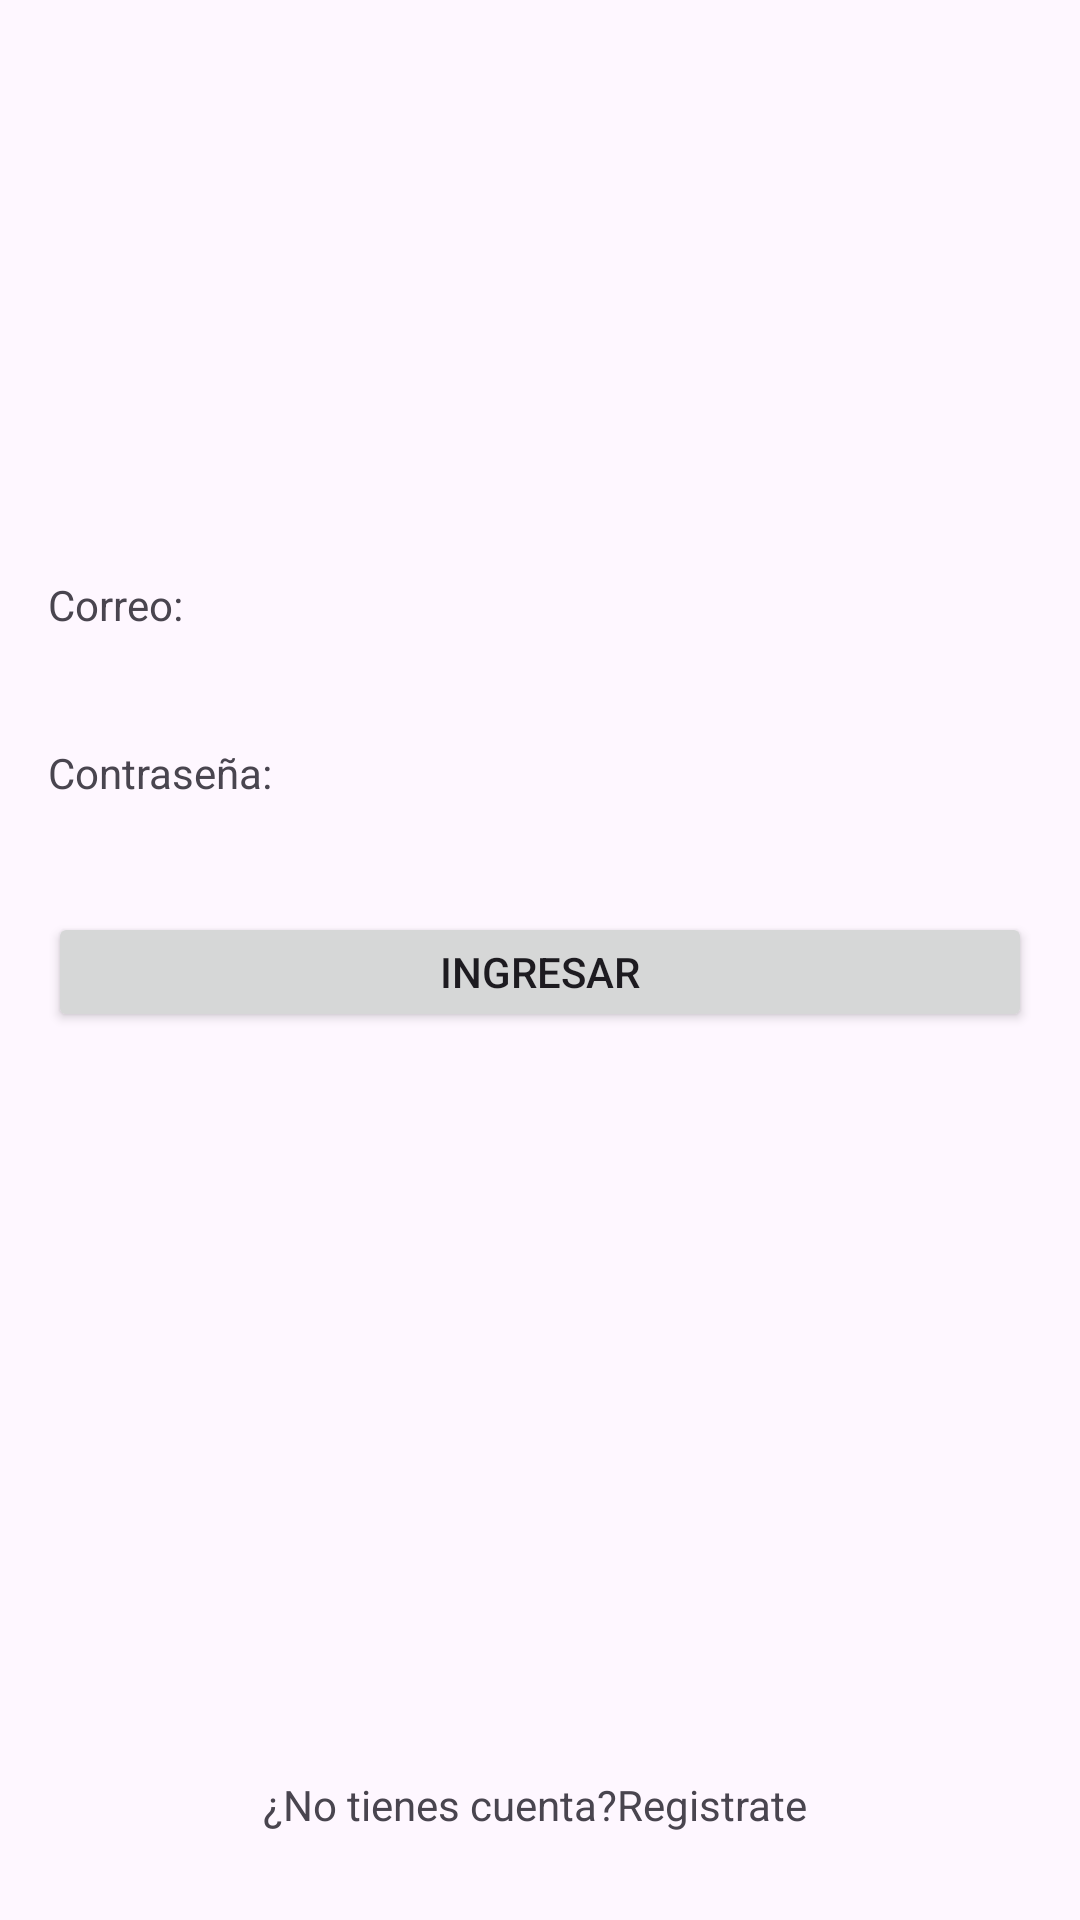

The Android layout XML behind this screen, and the referenced resources:
<!-- AndroidManifest.xml: application theme Theme.ProyectoAndroidCrafters -->
<!-- res/layout/fragment_first.xml -->
<?xml version="1.0" encoding="utf-8"?>
<androidx.constraintlayout.widget.ConstraintLayout xmlns:android="http://schemas.android.com/apk/res/android"
    xmlns:app="http://schemas.android.com/apk/res-auto"
    xmlns:tools="http://schemas.android.com/tools"
    android:layout_width="match_parent"
    android:layout_height="match_parent">

    <ImageView
        android:id="@+id/imageView"
        android:layout_width="128dp"
        android:layout_height="128dp"
        android:layout_marginStart="16dp"
        android:layout_marginTop="32dp"
        android:layout_marginEnd="16dp"
        app:layout_constraintEnd_toEndOf="parent"
        app:layout_constraintStart_toStartOf="parent"
        app:layout_constraintTop_toTopOf="parent"
        tools:src="@tools:sample/avatars" />

    <TextView
        android:id="@+id/textView"
        android:layout_width="0dp"
        android:layout_height="40dp"
        android:layout_marginStart="16dp"
        android:layout_marginTop="32dp"
        android:layout_marginEnd="16dp"
        android:text="Correo:"
        app:layout_constraintEnd_toEndOf="parent"
        app:layout_constraintStart_toStartOf="parent"
        app:layout_constraintTop_toBottomOf="@+id/imageView" />

    <TextView
        android:id="@+id/textView2"
        android:layout_width="0dp"
        android:layout_height="40dp"
        android:layout_marginStart="16dp"
        android:layout_marginTop="16dp"
        android:layout_marginEnd="16dp"
        android:text="Contraseña:"
        app:layout_constraintEnd_toEndOf="parent"
        app:layout_constraintStart_toStartOf="parent"
        app:layout_constraintTop_toBottomOf="@+id/textView" />

    <Button
        android:id="@+id/button"
        android:layout_width="0dp"
        android:layout_height="40dp"
        android:layout_marginStart="16dp"
        android:layout_marginTop="16dp"
        android:layout_marginEnd="16dp"
        android:text="Ingresar"
        app:layout_constraintEnd_toEndOf="parent"
        app:layout_constraintStart_toStartOf="parent"
        app:layout_constraintTop_toBottomOf="@+id/textView2" />

    <TextView
        android:id="@+id/textView3"
        android:layout_width="wrap_content"
        android:layout_height="32dp"
        android:layout_marginStart="16dp"
        android:layout_marginEnd="16dp"
        android:layout_marginBottom="16dp"
        android:text="¿No tienes cuenta?Registrate "
        app:layout_constraintBottom_toBottomOf="parent"
        app:layout_constraintEnd_toEndOf="parent"
        app:layout_constraintStart_toStartOf="parent" />
</androidx.constraintlayout.widget.ConstraintLayout>
<!-- resources referenced by this layout -->
<resources>
  <style name="Theme.ProyectoAndroidCrafters" parent="android:Theme.Material.Light.NoActionBar" />
</resources>
